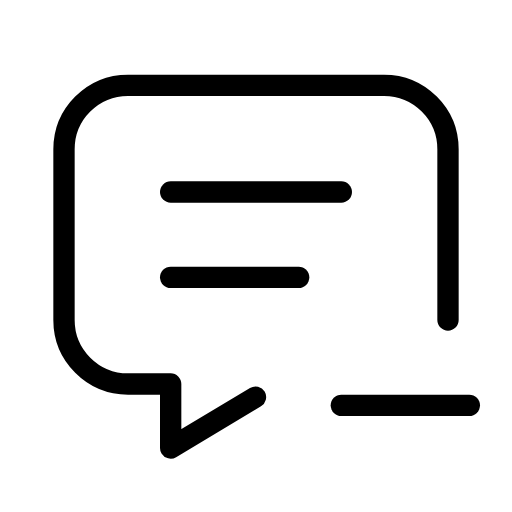
t = 0.00 s
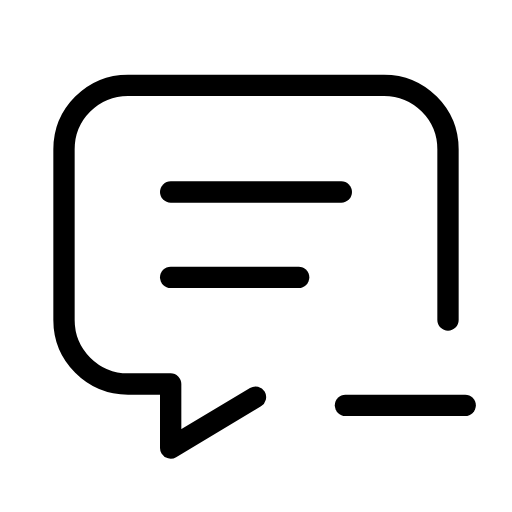
t = 0.25 s
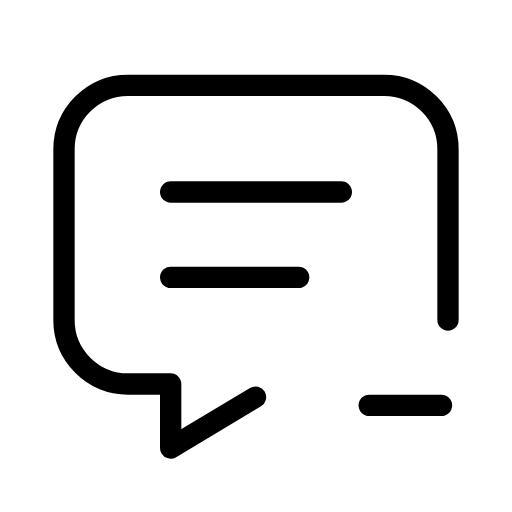
t = 0.75 s
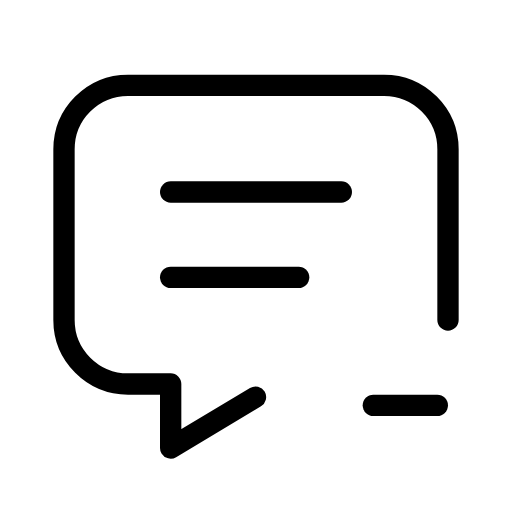
t = 1.00 s
t = 1.25 s: frame unchanged from t = 0.75 s, image omitted
t = 1.75 s: frame unchanged from t = 0.25 s, image omitted

The animated SVG that drew these frames (rendered in a browser with its animation timeline set to each time). Animation: 1 SMIL element (animate=1); one cycle of 2.00 s, repeats indefinitely.

<svg xmlns="http://www.w3.org/2000/svg" width="24" height="24" viewBox="0 0 24 24" fill="none" stroke="currentColor"
     stroke-width="1" stroke-linecap="round" stroke-linejoin="round"
     class="icon icon-tabler icons-tabler-animated icon-tabler-message-minus">
    <path stroke="none" d="M0 0h24v24H0z" fill="none"/>
    <path d="M8 9h8"/>
    <path d="M8 13h6"/>
    <path d="M11.976 18.614l-3.976 2.386v-3h-2a3 3 0 0 1 -3 -3v-8a3 3 0 0 1 3 -3h12a3 3 0 0 1 3 3v8"/>
    <path d="M16 19h6">
        <animate attributeName="d" values="M16 19h6;M17.5 19h3;M16 19h6" dur="2s" repeatCount="indefinite" keyTimes="0;0.5;1" calcMode="spline" keySplines="0.42 0 0.58 1;0.42 0 0.58 1"/>
    </path>
</svg>
